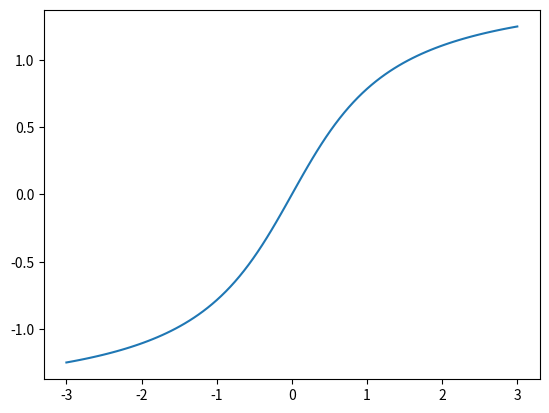

The matplotlib source for this figure:
import matplotlib.pyplot as plt
import numpy as np
import math as m

# Premier exemple

plt.clf()
x = [0,1,2,5]
y = [-1,4,2,5]
plt.plot(x,y)
plt.savefig("ex_plot_1.png")

# Second exemple

plt.clf()
x = [0,1,2,5,42] # x de longueur 5
y = [-1,4,2,5] # y de longueur 4
# plt.plot(x,y) # erreur produite : longueurs différentes

# Troisième exemple

plt.clf()
x1 = [0,1,2,5]
y1 = [-1,4,2,5]
x2 = [1,5]
y2 = [5,1]
plt.plot(x1,y1)
plt.plot(x2,y2)
plt.savefig("ex_plot_2.png")

#Quatrième exemple

plt.clf()
x = [0,1,1,2,5]
y = [0,-1,4,2,5]
plt.plot(x,y)
plt.savefig("ex_plot_3.png")

# Cinquième exemple

plt.clf()
x1 = [0,1,2,5]
y1 = [-1,4,2,5]
x2 = [1,5]
y2 = [5,1]
plt.plot(x1,y1,marker='*',linestyle='--',color='r')
plt.plot(x2,y2,marker='x',linestyle='-.',color='m')
plt.savefig("ex_plot_4.png")

# Exemple de tracé de fonction n°1 :

plt.clf()
x = np.linspace(-3,3,10)
y = [m.atan(t) for t in x]
plt.plot(x,y)
plt.savefig('ex_plot_5.png')


# Exemple de tracé de fonction n°2 :

plt.clf()
x = np.linspace(-3,3,100)
y = [m.atan(t) for t in x]
plt.plot(x,y)
plt.savefig('ex_plot_6.png')
